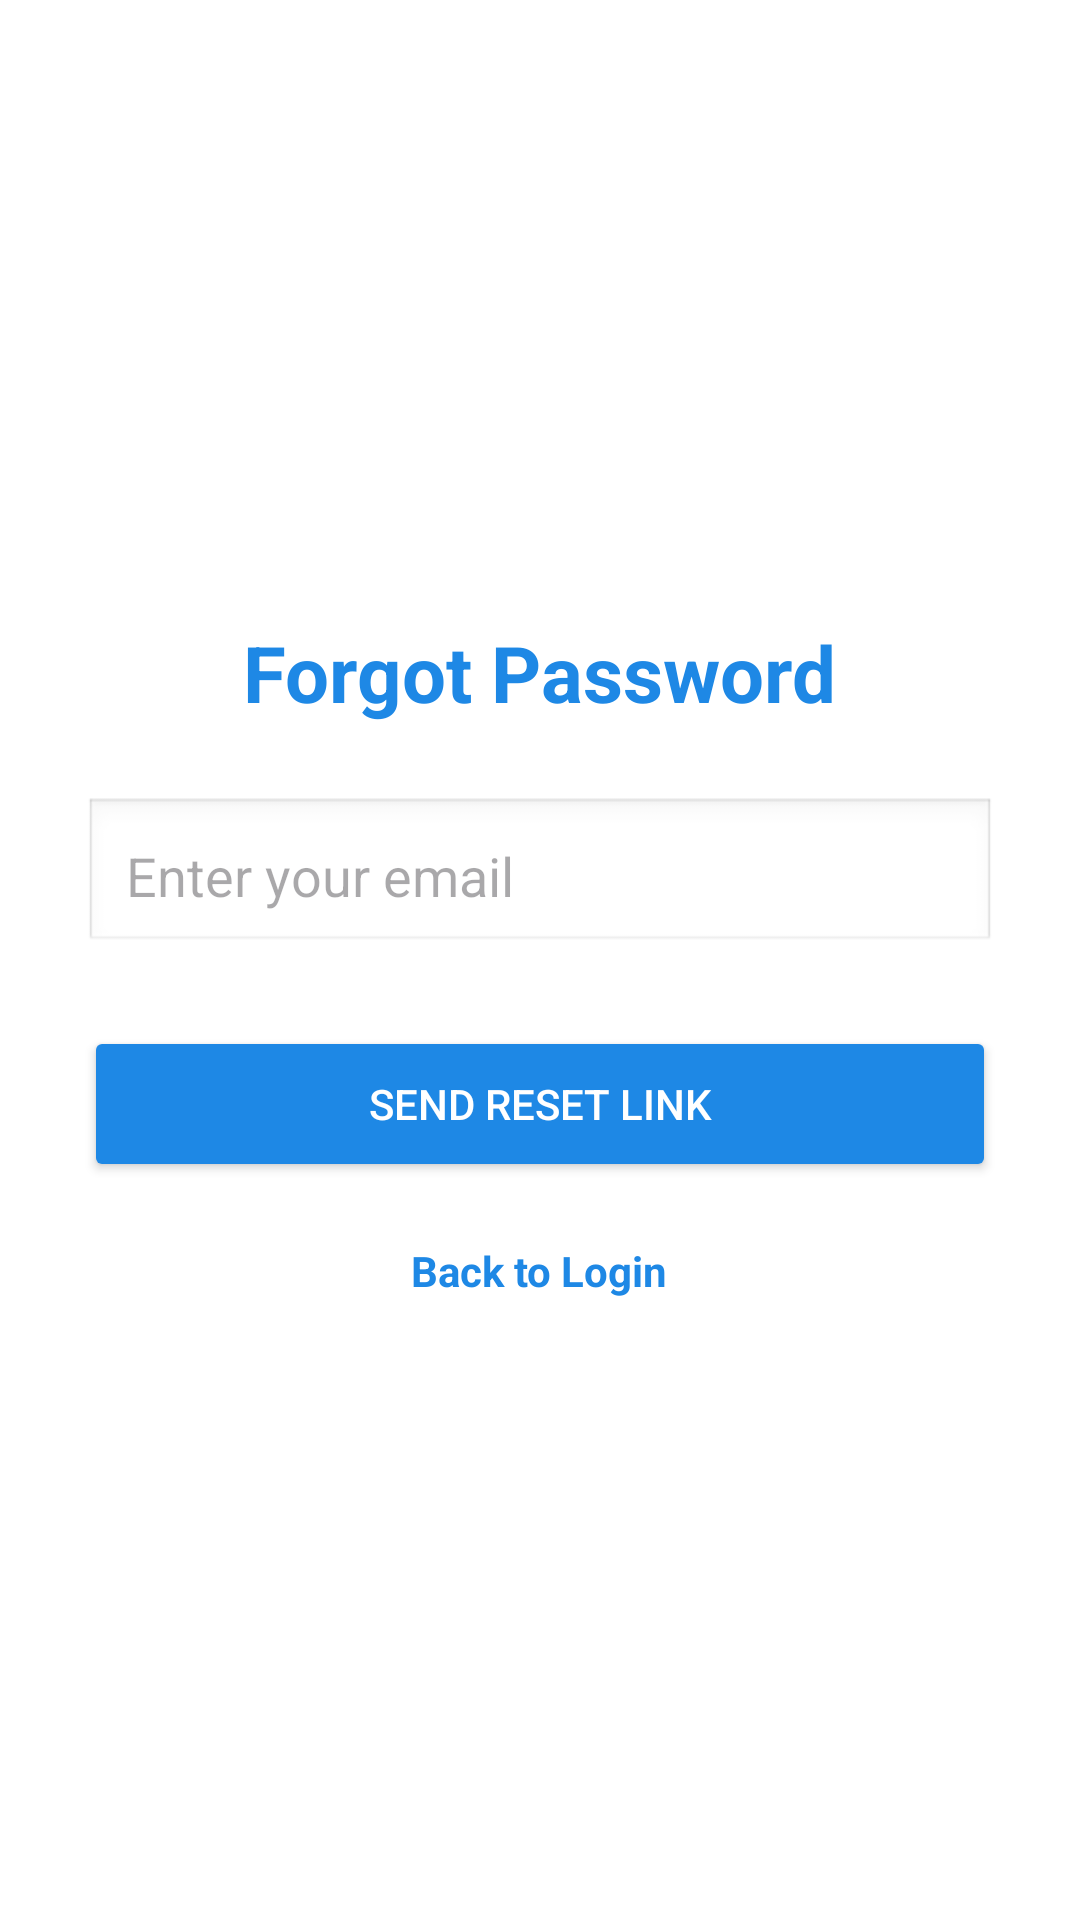

Write the Android layout XML for this screen, with the resource values it uses.
<!-- AndroidManifest.xml: application theme Theme.ResQRide -->
<!-- res/layout/activity_forgot_password.xml -->
<?xml version="1.0" encoding="utf-8"?>
<ScrollView xmlns:android="http://schemas.android.com/apk/res/android"
    android:layout_width="match_parent"
    android:layout_height="match_parent"
    android:fillViewport="true"
    android:background="#FFFFFF">

    <LinearLayout
        android:layout_width="match_parent"
        android:layout_height="match_parent"
        android:orientation="vertical"
        android:gravity="center"
        android:padding="28dp">

        
        <TextView
            android:text="Forgot Password"
            android:textSize="26sp"
            android:textStyle="bold"
            android:textColor="#1E88E5"
            android:layout_marginBottom="24dp"
            android:layout_width="wrap_content"
            android:layout_height="wrap_content"/>

        
        <EditText
            android:id="@+id/edtEmail"
            android:hint="Enter your email"
            android:inputType="textEmailAddress"
            android:padding="14dp"
            android:background="@android:drawable/edit_text"
            android:layout_width="match_parent"
            android:layout_height="wrap_content"/>

        
        <Button
            android:id="@+id/btnReset"
            android:text="Send Reset Link"
            android:textColor="#FFFFFF"
            android:backgroundTint="#1E88E5"
            android:layout_marginTop="24dp"
            android:layout_width="match_parent"
            android:layout_height="52dp"/>

        
        <TextView
            android:id="@+id/txtBackLogin"
            android:text="Back to Login"
            android:textColor="#1E88E5"
            android:textStyle="bold"
            android:layout_marginTop="20dp"
            android:layout_width="wrap_content"
            android:layout_height="wrap_content"/>

    </LinearLayout>
</ScrollView>
<!-- resources referenced by this layout -->
<resources>
  <style name="Theme.ResQRide" parent="Theme.Material3.DayNight.NoActionBar">
  
          <item name="android:windowAnimationStyle">
              @style/AppAnimation
          </item>
  
          
          <item name="colorPrimary">@color/primaryColor</item>
          <item name="colorOnPrimary">@android:color/white</item>
  
          
          <item name="colorSecondary">@color/secondaryColor</item>
          <item name="colorOnSecondary">@android:color/white</item>
  
          
          <item name="colorTertiary">@color/primaryColor</item>
  
      </style>
  <style name="AppAnimation">
          <item name="android:activityOpenEnterAnimation">
              @anim/fade_in
          </item>
          <item name="android:activityOpenExitAnimation">
              @anim/fade_out
          </item>
          <item name="android:activityCloseEnterAnimation">
              @anim/fade_in
          </item>
          <item name="android:activityCloseExitAnimation">
              @anim/fade_out
          </item>
      </style>
  <color name="primaryColor">#0EA5E9</color>
  <color name="secondaryColor">#DC2626</color>
</resources>
